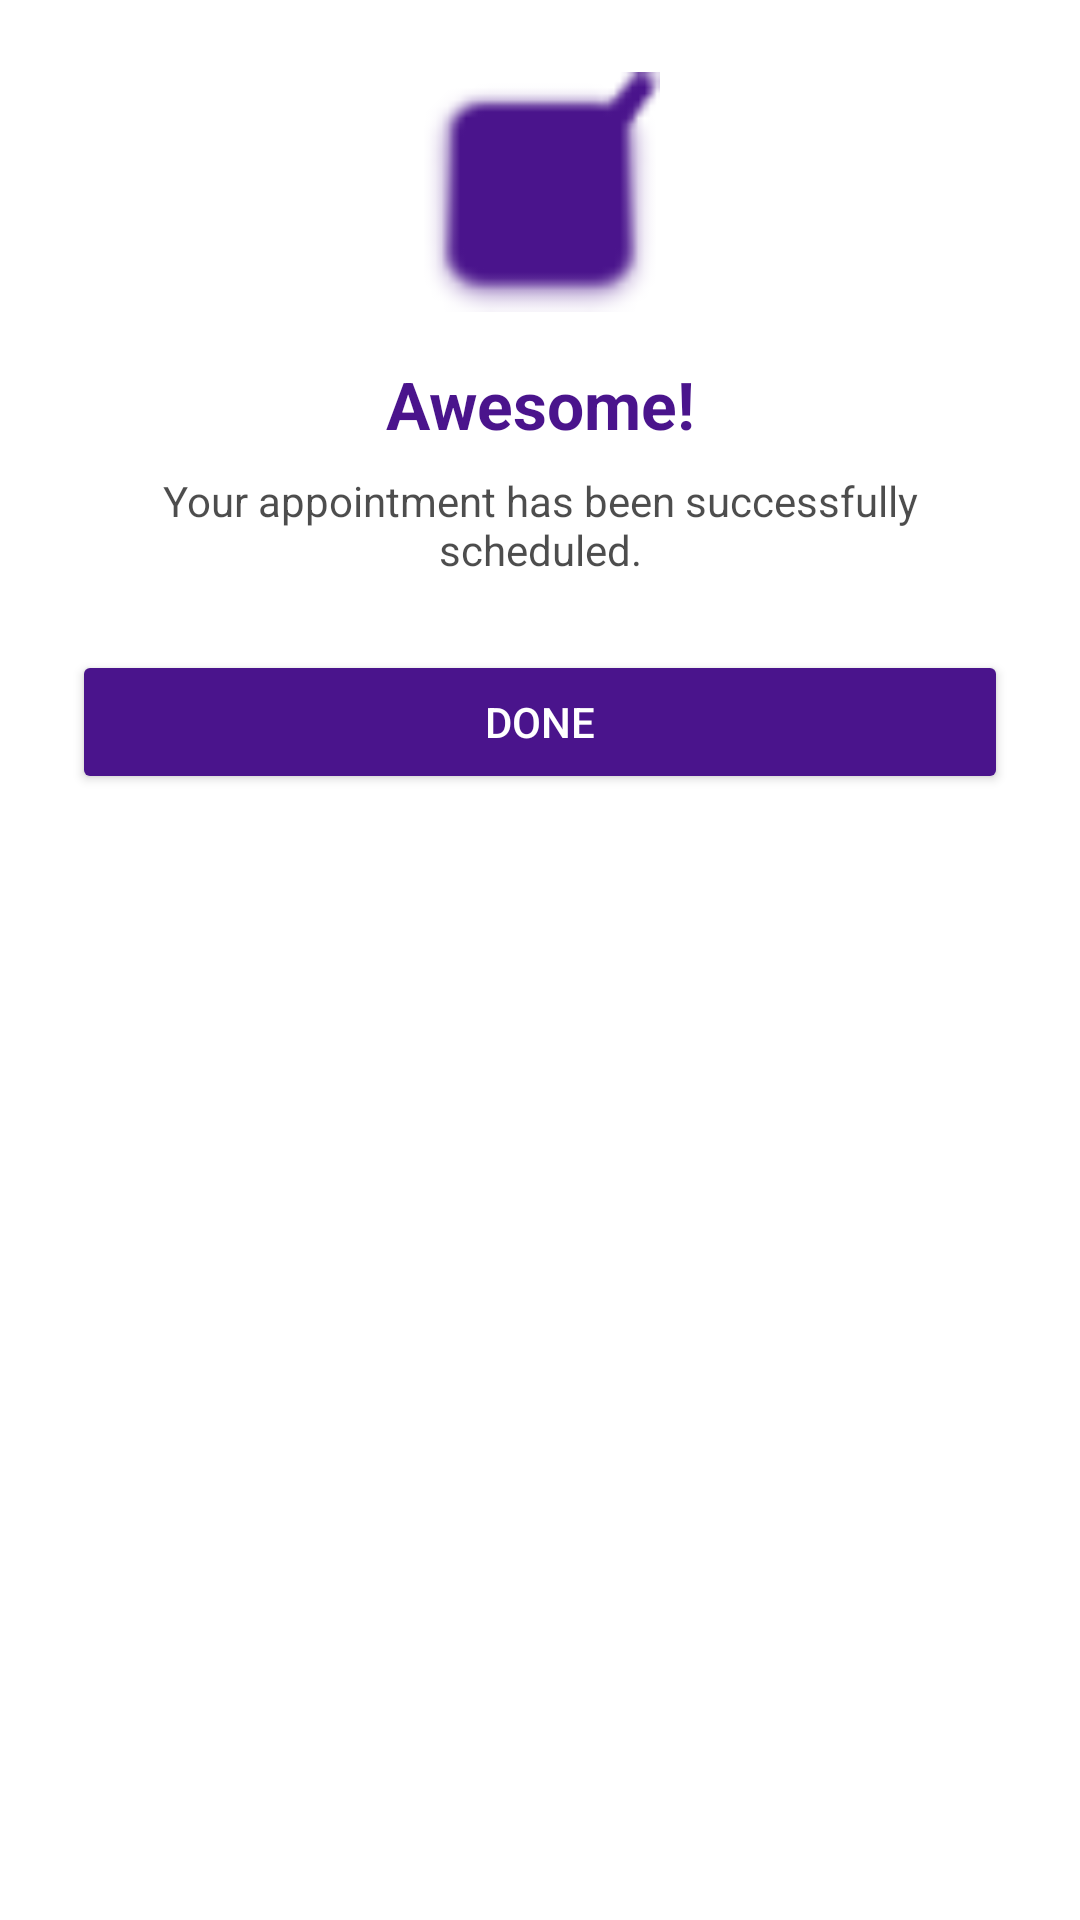

This screen was rendered from an Android layout file. Write that file and the resources it references.
<!-- AndroidManifest.xml: application theme Theme.MyProject -->
<!-- res/layout/dialog_success.xml -->
<?xml version="1.0" encoding="utf-8"?>
<LinearLayout xmlns:android="http://schemas.android.com/apk/res/android"
    xmlns:app="http://schemas.android.com/apk/res-auto"
    android:layout_width="300dp"
    android:layout_height="wrap_content"
    android:layout_gravity="center"
    android:background="@android:color/white"
    android:orientation="vertical"
    android:padding="24dp">

    <ImageView
        android:layout_width="80dp"
        android:layout_height="80dp"
        android:layout_gravity="center"
        android:src="@android:drawable/checkbox_on_background"
        app:tint="#4A148C" />

    <TextView
        android:layout_width="match_parent"
        android:layout_height="wrap_content"
        android:layout_marginTop="16dp"
        android:text="Awesome!"
        android:textAlignment="center"
        android:textColor="#4A148C"
        android:textSize="22sp"
        android:textStyle="bold" />

    <TextView
        android:id="@+id/successMsg"
        android:layout_width="match_parent"
        android:layout_height="wrap_content"
        android:layout_marginTop="8dp"
        android:text="Your appointment has been successfully scheduled."
        android:textAlignment="center"
        android:textColor="@color/black"
        android:alpha="0.7" />

    <Button
        android:id="@+id/doneBtn"
        android:layout_width="match_parent"
        android:layout_height="wrap_content"
        android:layout_marginTop="24dp"
        android:backgroundTint="#4A148C"
        android:text="Done"
        android:textColor="@color/white"
        app:cornerRadius="8dp" />

</LinearLayout>
<!-- resources referenced by this layout -->
<resources>
  <color name="black">#FF000000</color>
  <color name="white">#FFFFFFFF</color>
  <style name="Theme.MyProject" parent="Base.Theme.MyProject">
          <item name="android:windowTranslucentNavigation">true</item>
      </style>
  <style name="Base.Theme.MyProject" parent="Theme.MaterialComponents.DayNight.NoActionBar">
          
          
      </style>
</resources>
